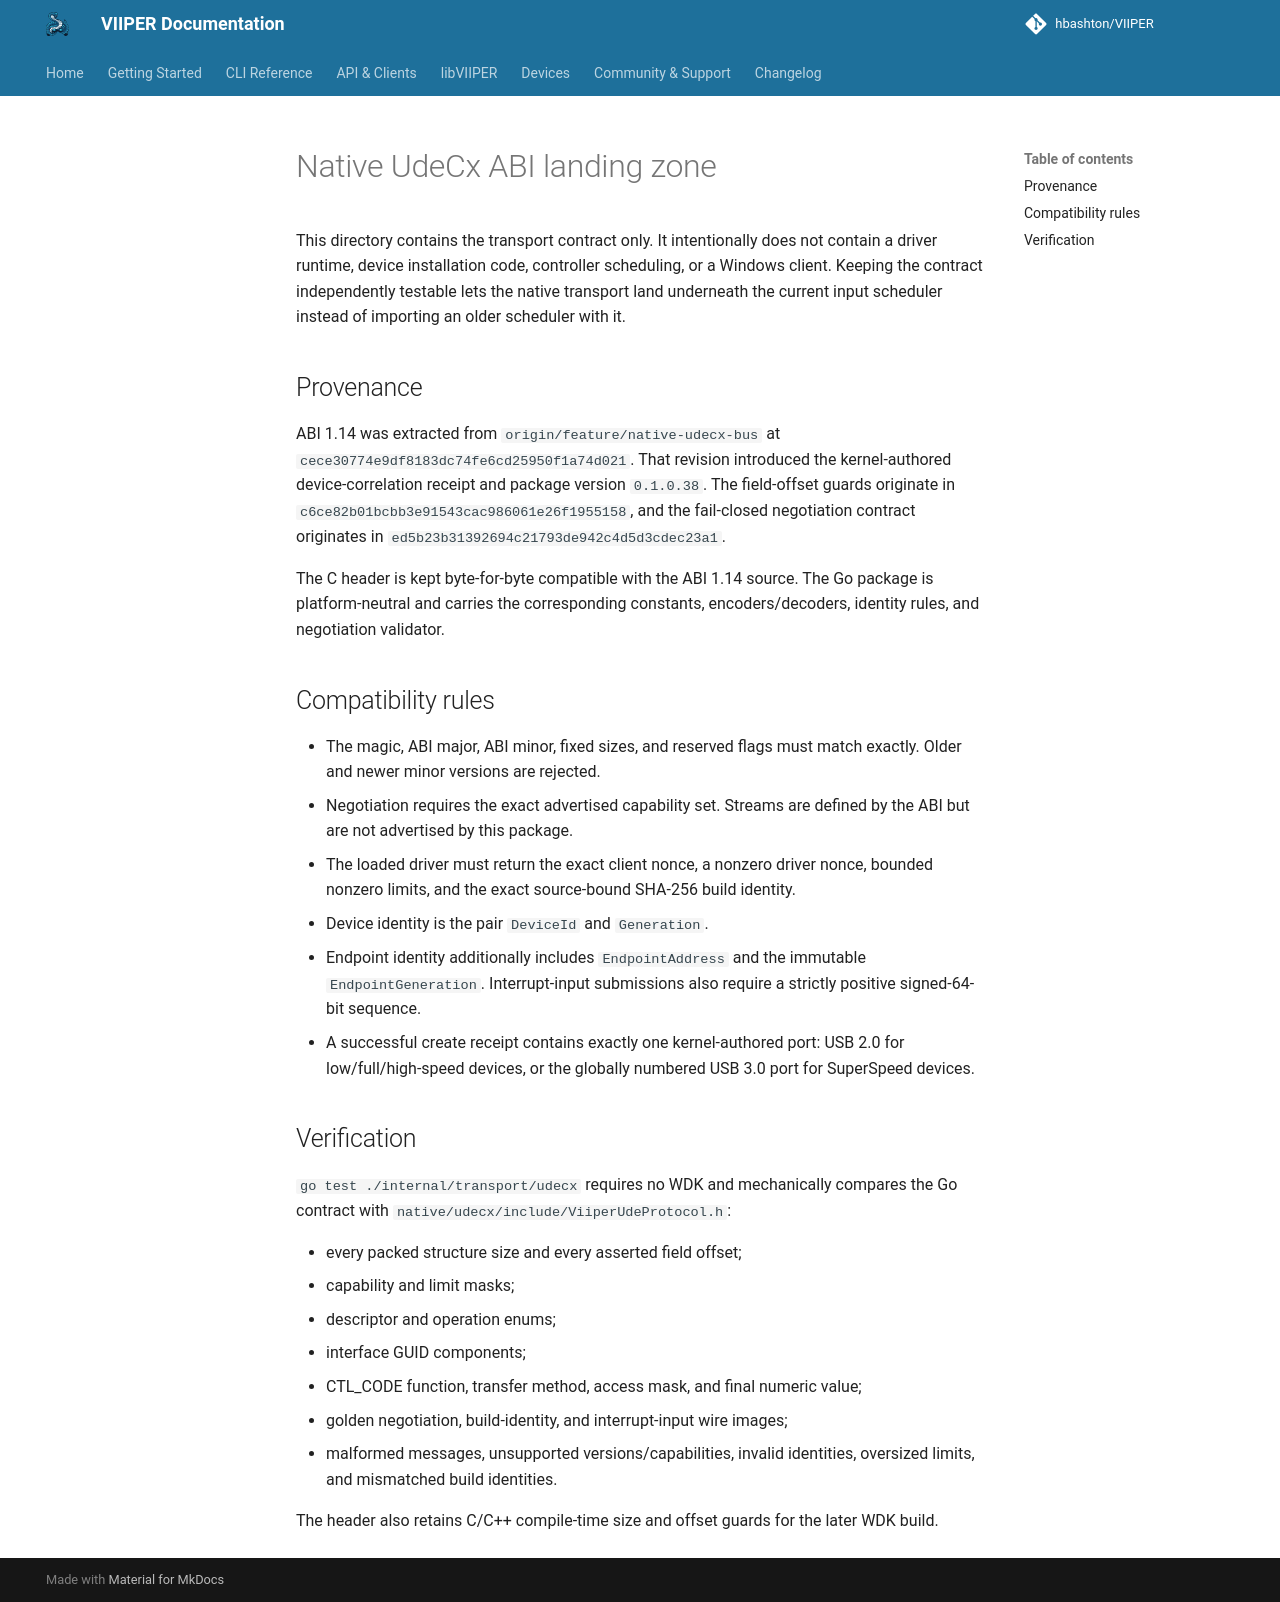

repository: JuanJSAR93/VIIPER · page: 0.7.2/architecture/native-udecx-abi/index.html · generator: mkdocs

# Native UdeCx ABI landing zone

This directory contains the transport contract only. It intentionally does not
contain a driver runtime, device installation code, controller scheduling, or a
Windows client. Keeping the contract independently testable lets the native
transport land underneath the current input scheduler instead of importing an
older scheduler with it.

## Provenance

ABI 1.14 was extracted from
`origin/feature/native-udecx-bus` at
`cece30774e9df8183dc74fe6cd25950f1a74d021`. That revision introduced the
kernel-authored device-correlation receipt and package version `0.1.0.38`.
The field-offset guards originate in
`c6ce82b01bcbb3e91543cac986061e26f1955158`, and the fail-closed negotiation
contract originates in
`ed5b23b31392694c21793de942c4d5d3cdec23a1`.

The C header is kept byte-for-byte compatible with the ABI 1.14 source. The Go
package is platform-neutral and carries the corresponding constants,
encoders/decoders, identity rules, and negotiation validator.

## Compatibility rules

- The magic, ABI major, ABI minor, fixed sizes, and reserved flags must match
  exactly. Older and newer minor versions are rejected.
- Negotiation requires the exact advertised capability set. Streams are
  defined by the ABI but are not advertised by this package.
- The loaded driver must return the exact client nonce, a nonzero driver nonce,
  bounded nonzero limits, and the exact source-bound SHA-256 build identity.
- Device identity is the pair `DeviceId` and `Generation`.
- Endpoint identity additionally includes `EndpointAddress` and the immutable
  `EndpointGeneration`. Interrupt-input submissions also require a strictly
  positive signed-64-bit sequence.
- A successful create receipt contains exactly one kernel-authored port:
  USB 2.0 for low/full/high-speed devices, or the globally numbered USB 3.0
  port for SuperSpeed devices.

## Verification

`go test ./internal/transport/udecx` requires no WDK and mechanically compares
the Go contract with `native/udecx/include/ViiperUdeProtocol.h`:

- every packed structure size and every asserted field offset;
- capability and limit masks;
- descriptor and operation enums;
- interface GUID components;
- CTL_CODE function, transfer method, access mask, and final numeric value;
- golden negotiation, build-identity, and interrupt-input wire images;
- malformed messages, unsupported versions/capabilities, invalid identities,
  oversized limits, and mismatched build identities.

The header also retains C/C++ compile-time size and offset guards for the later
WDK build.
